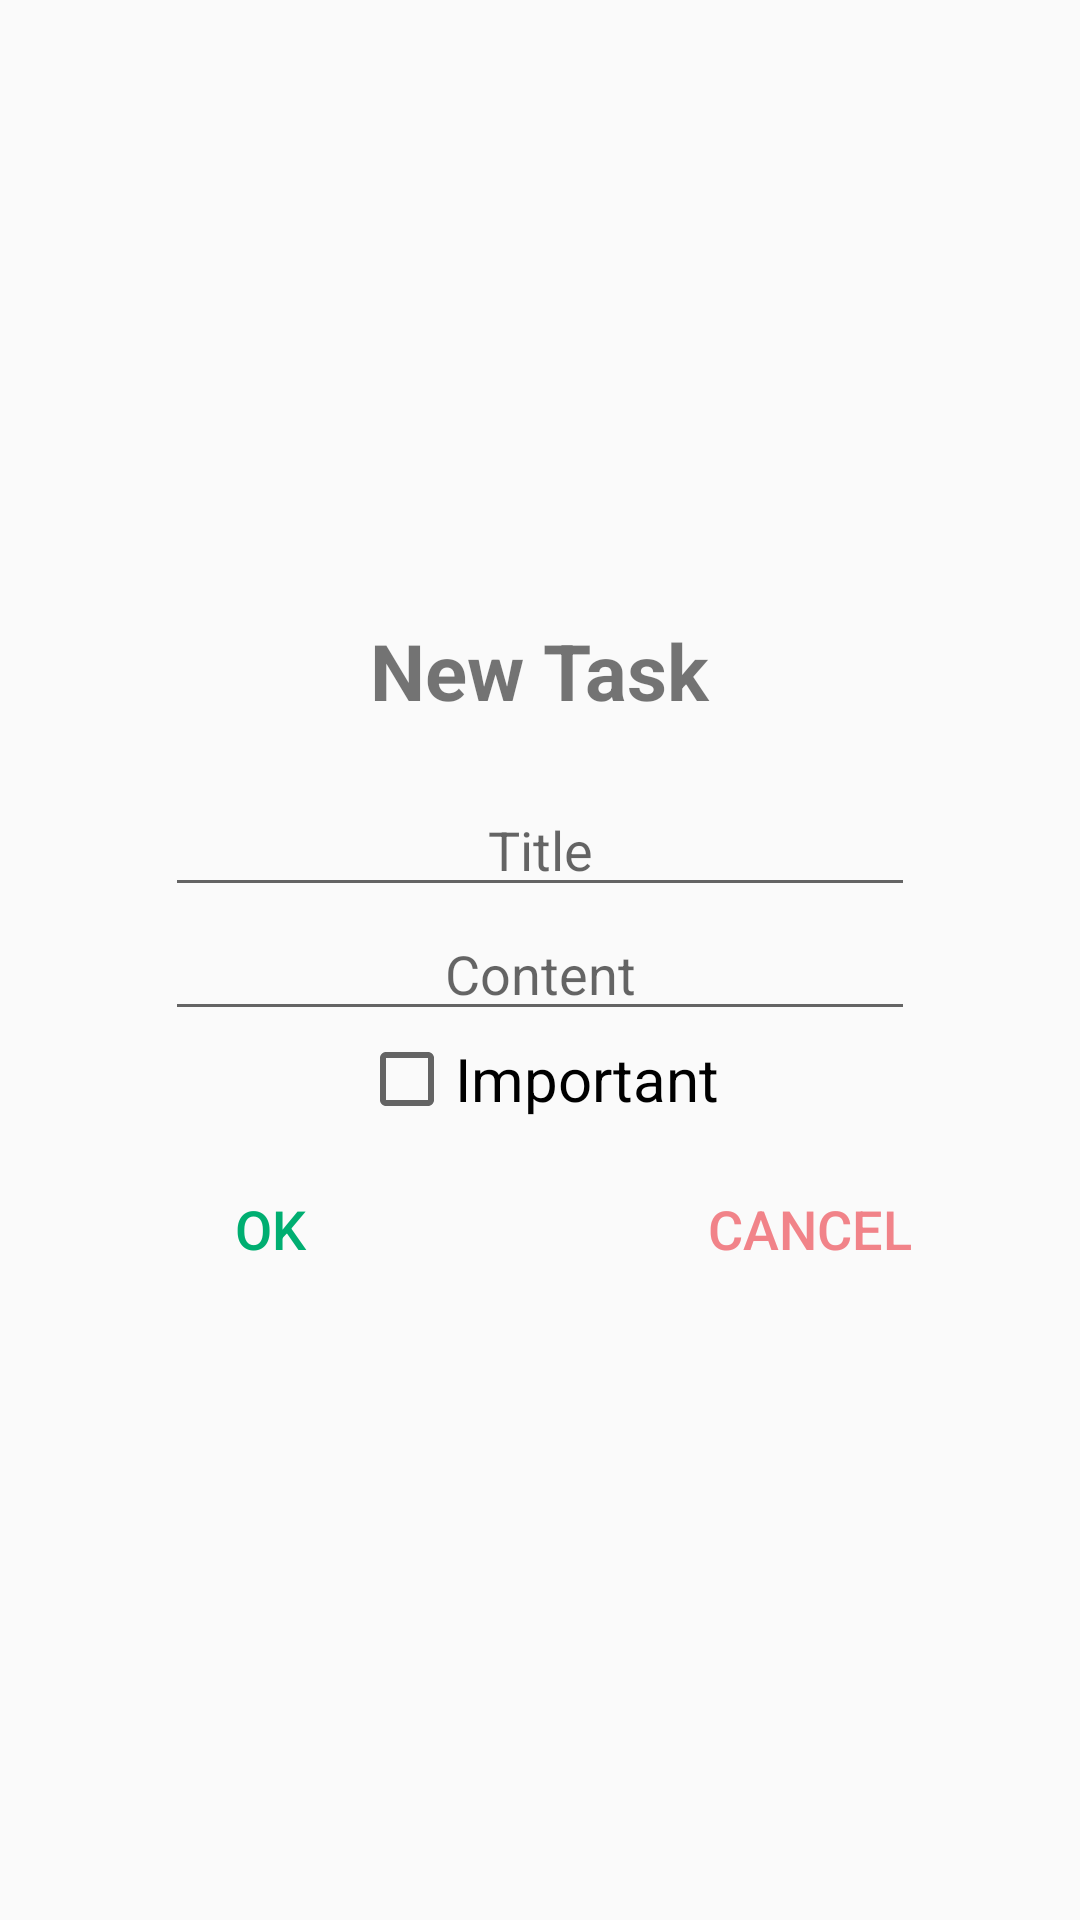

Write the Android layout XML for this screen, with the resource values it uses.
<!-- AndroidManifest.xml: application theme AppTheme -->
<!-- res/layout/alert_task_input.xml -->
<?xml version="1.0" encoding="utf-8"?>
<LinearLayout xmlns:android="http://schemas.android.com/apk/res/android"
    android:layout_width="match_parent"
    android:layout_height="match_parent"
    android:gravity="center"

    android:orientation="vertical">

    <TextView
        android:layout_width="wrap_content"
        android:layout_height="wrap_content"
        android:layout_margin="20dp"
        android:text="New Task"
        android:textSize="26dp"
        android:textStyle="bold" />

    <EditText
        android:layout_width="@dimen/input_width"
        android:id="@+id/txtNewTitle"
        android:layout_height="wrap_content"
        android:hint="Title"
        android:textAlignment="center" />

    <EditText
        android:layout_width="@dimen/input_width"
        android:id="@+id/txtNewContent"
        android:layout_height="wrap_content"
        android:hint="Content"
        android:textAlignment="center" />

    <CheckBox
        android:layout_width="wrap_content"
        android:layout_height="wrap_content"
        android:text="Important"
        android:id="@+id/checkboxImportance"
        android:textSize="20sp"
        />

    <LinearLayout
        android:layout_width="match_parent"
        android:layout_height="wrap_content"
        android:layout_marginBottom="20dp"
        android:orientation="horizontal">

        <Button
            android:id="@+id/btnOkDialog"
            android:layout_width="0dp"
            android:layout_height="wrap_content"
            android:layout_marginTop="10dp"
            android:layout_weight="1"

            android:background="?android:attr/selectableItemBackground"
            android:clickable="true"

            android:text="OK"
            android:textColor="#00ae71"
            android:textSize="18sp" />

        <Button
            android:id="@+id/btnCancelDialog"
            android:layout_width="0dp"
            android:layout_height="wrap_content"
            android:layout_marginTop="10dp"
            android:layout_weight="1"
            android:background="?android:attr/selectableItemBackground"

            android:clickable="true"

            android:text="Cancel"
            android:textColor="#f18389"
            android:textSize="18sp" />
        />

    </LinearLayout>

</LinearLayout>
<!-- resources referenced by this layout -->
<resources>
  <dimen name="input_width">250dp</dimen>
  <style name="AppTheme" parent="Theme.AppCompat.Light.DarkActionBar">
          
          <item name="colorPrimary">@color/colorPrimary</item>
          <item name="colorPrimaryDark">@color/colorPrimaryDark</item>
          <item name="colorAccent">@color/colorAccent</item>
      </style>
  <color name="colorPrimary">#3F51B5</color>
  <color name="colorPrimaryDark">#303F9F</color>
  <color name="colorAccent">#FF4081</color>
</resources>
